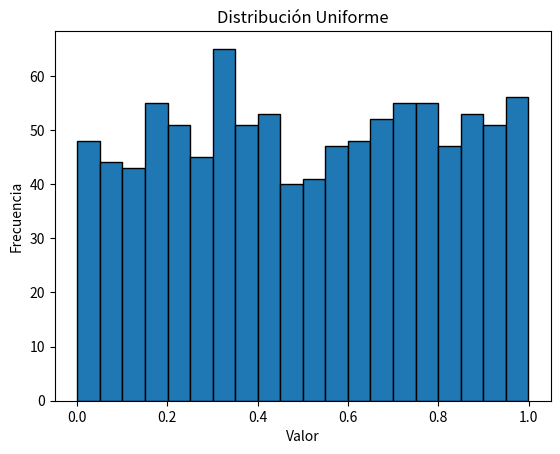

Python code for this plot:
import numpy as np
import matplotlib.pyplot as plt

uniforme = np.random.uniform(0, 1, 1000)

plt.hist(uniforme, bins=20, edgecolor='black')
plt.title('Distribución Uniforme')
plt.xlabel('Valor')
plt.ylabel('Frecuencia')
plt.show()